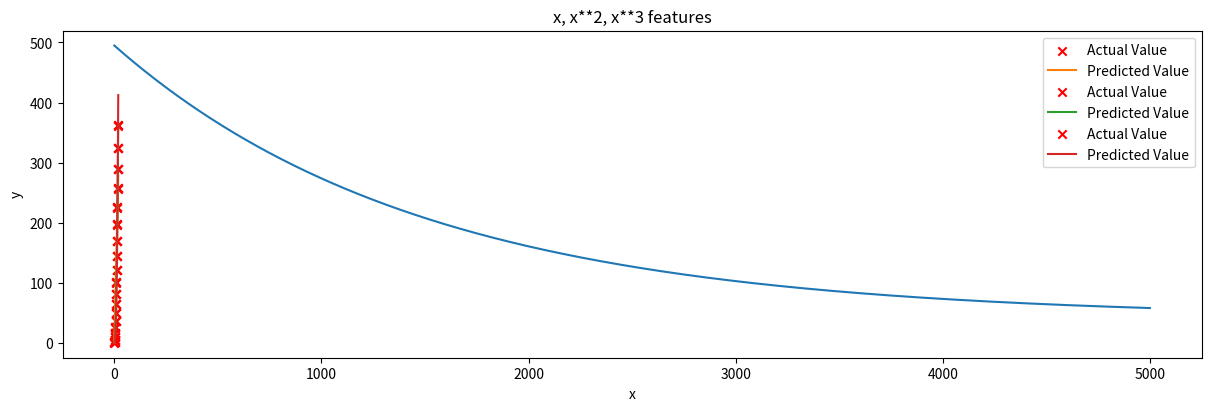
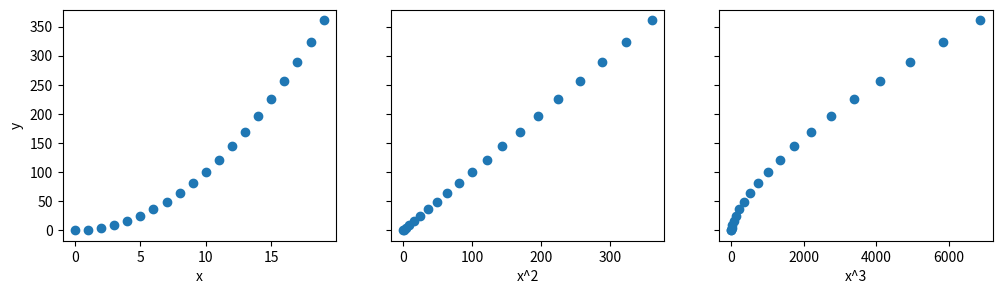

The matplotlib source for these figures, in order:
import copy, math
import numpy as np
import matplotlib.pyplot as plt

X_train = np.array([[21.04,5,0.5,90], [14.16,3,1,80], [8.52,2,0.5,70]])
y_train = np.array([46, 23.2, 17.8])

# data is stored in numpy array/matrix
print(f"X Shape: {X_train.shape}, X Type:{type(X_train)})")
print(X_train)
print(f"y Shape: {y_train.shape}, y Type:{type(y_train)})")
print(y_train)

b_init = 785.1811367994083
w_init = np.array([ 0.39133535, 18.75376741, -53.36032453, -26.42131618])

def compute_cost(X, y, w, b):
    """
    compute cost
    Args:
      X (ndarray (m,n)): Data, m examples with n features
      y (ndarray (m,)) : target values
      w (ndarray (n,)) : model parameters
      b (scalar)       : model parameter

    Returns:
      cost (scalar): cost
    """
    m = X.shape[0]
    cost = 0.0
    for i in range(m):
        f_wb_i = np.dot(X[i], w) + b           #(n,)(n,) = scalar (see np.dot)
        cost = cost + (f_wb_i - y[i])**2       #scalar
    cost = cost / (2 * m)                      #scalar
    #print(cost)
    return cost

# Compute and display cost using our pre-chosen optimal parameters.
cost = compute_cost(X_train, y_train, w_init, b_init)
print(f'Cost at optimal w : {cost}')

def compute_gradient(X, y, w, b):
    """
    Computes the gradient for linear regression
    Args:
      X (ndarray (m,n)): Data, m examples with n features
      y (ndarray (m,)) : target values
      w (ndarray (n,)) : model parameters
      b (scalar)       : model parameter

    Returns:
      dj_dw (ndarray (n,)): The gradient of the cost w.r.t. the parameters w.
      dj_db (scalar):       The gradient of the cost w.r.t. the parameter b.
    """
    m,n = X.shape           #(number of examples, number of features)
    dj_dw = np.zeros((n,))
    dj_db = 0.

    for i in range(m):
        err = (np.dot(X[i], w) + b) - y[i]
        for j in range(n):
            dj_dw[j] = dj_dw[j] + err * X[i, j]
        dj_db = dj_db + err
    dj_dw = dj_dw / m
    dj_db = dj_db / m

    return dj_db, dj_dw

def gradient_descent(X, y, w_in, b_in, cost_function, gradient_function, alpha, num_iters):
    """
    Performs batch gradient descent to learn w and b. Updates w and b by taking
    num_iters gradient steps with learning rate alpha

    Args:
      X (ndarray (m,n))   : Data, m examples with n features
      y (ndarray (m,))    : target values
      w_in (ndarray (n,)) : initial model parameters
      b_in (scalar)       : initial model parameter
      cost_function       : function to compute cost
      gradient_function   : function to compute the gradient
      alpha (float)       : Learning rate
      num_iters (int)     : number of iterations to run gradient descent

    Returns:
      w (ndarray (n,)) : Updated values of parameters
      b (scalar)       : Updated value of parameter
      """

    # An array to store cost J and w's at each iteration primarily for graphing later
    J_history = []
    w = copy.deepcopy(w_in)  #avoid modifying global w within function
    b = b_in

    for i in range(num_iters):

        # Calculate the gradient and update the parameters
        dj_db,dj_dw = gradient_function(X, y, w, b)   ##None

        # Update Parameters using w, b, alpha and gradient
        w = w - alpha * dj_dw               ##None
        b = b - alpha * dj_db               ##None

        # Save cost J at each iteration
        if i<100000:      # prevent resource exhaustion
            J_history.append( cost_function(X, y, w, b))

        # Print cost every at intervals 10 times or as many iterations if < 10
        if i% math.ceil(num_iters / 10) == 0:
            print(f"Iteration {i:4d}: Cost {J_history[-1]:8.2f}   ")
    return w, b, J_history #return final w,b and J history for graphing

# initialize parameters
initial_w = np.zeros_like(w_init)
initial_b = 0.
# some gradient descent settings
iterations = 5000
alpha = 5.0e-8
# run gradient descent
w_final, b_final, J_hist = gradient_descent(X_train, y_train, initial_w, initial_b,
                                                    compute_cost, compute_gradient,
                                                    alpha, iterations)
print(f"b,w found by gradient descent: {b_final:0.2f},{w_final} ")
m,_ = X_train.shape
for i in range(m):
    print(f"prediction: {np.dot(X_train[i], w_final) + b_final:0.2f}, target value: {y_train[i]}")

# plot cost versus iteration
fig, (ax1) = plt.subplots(1, 1, constrained_layout=True, figsize=(12, 4))
ax1.plot(J_hist)

ax1.set_title("Cost vs. iteration")
ax1.set_ylabel('Cost')
ax1.set_xlabel('iteration step')
plt.show()

def gradient_descent(X, y, w_in, b_in, cost_function, gradient_function, alpha, num_iters):
    """
    Performs batch gradient descent to learn w and b. Updates w and b by taking
    num_iters gradient steps with learning rate alpha

    Args:
      X (ndarray (m,n))   : Data, m examples with n features
      y (ndarray (m,))    : target values
      w_in (ndarray (n,)) : initial model parameters
      b_in (scalar)       : initial model parameter
      cost_function       : function to compute cost
      gradient_function   : function to compute the gradient
      alpha (float)       : Learning rate
      num_iters (int)     : number of iterations to run gradient descent

    Returns:
      w (ndarray (n,)) : Updated values of parameters
      b (scalar)       : Updated value of parameter
      """

    # An array to store cost J and w's at each iteration primarily for graphing later
    J_history = []
    w = copy.deepcopy(w_in)  #avoid modifying global w within function
    b = b_in

    for i in range(num_iters):

        # Calculate the gradient and update the parameters
        dj_db,dj_dw = gradient_function(X, y, w, b)   ##None

        # Update Parameters using w, b, alpha and gradient
        w = w - alpha * dj_dw               ##None
        b = b - alpha * dj_db               ##None

        # Save cost J at each iteration
        if i<100000:      # prevent resource exhaustion
            J_history.append( cost_function(X, y, w, b))


    return w, b, J_history #return final w,b and J history for graphing

# create target data
x = np.arange(0, 20, 1)
y = 1 + x**2
X = x.reshape(-1, 1)
initial_w = 0.0
initial_b = 0.0
alpha = 5e-5
iterations = 1000
mw_final, b_final, J_hist = gradient_descent(X, y, initial_w, initial_b,
                                                    compute_cost, compute_gradient,
                                                    alpha, iterations)
plt.scatter(x, y, marker='x', c='r', label="Actual Value"); plt.title("no feature engineering")
plt.plot(x,X@mw_final + b_final, label="Predicted Value");  plt.xlabel("X"); plt.ylabel("y"); plt.legend(); plt.show()

# create target data
x = np.arange(0, 20, 1)
y = 1 + x**2

# Engineer features
X = x**2      #<-- added engineered feature

X = X.reshape(-1, 1)  #X should be a 2-D Matrix
model_w,model_b,J_hist = gradient_descent(X, y, initial_w, initial_b,
                                                    compute_cost, compute_gradient,
                                                    alpha, iterations)

plt.scatter(x, y, marker='x', c='r', label="Actual Value"); plt.title("Added x**2 feature")
plt.plot(x, np.dot(X,model_w) + model_b, label="Predicted Value"); plt.xlabel("x"); plt.ylabel("y"); plt.legend(); plt.show()

# create target data
x = np.arange(0, 20, 1)
y = x**2

# engineer features .
X = np.c_[x, x**2, x**3]   #<-- added engineered feature
print(X)

initial_w = np.array([ 0.1, 0.1, 0.1])
initial_b = 0.0
alpha = 5e-10
model_w,model_b,J_hist = gradient_descent(X, y, initial_w, initial_b,
                                                    compute_cost, compute_gradient,
                                                    alpha, iterations)

plt.scatter(x, y, marker='x', c='r', label="Actual Value"); plt.title("x, x**2, x**3 features")
plt.plot(x, X@model_w + model_b, label="Predicted Value"); plt.xlabel("x"); plt.ylabel("y"); plt.legend(); plt.show()

# create target data
x = np.arange(0, 20, 1)
y = x**2

# engineer features .
X = np.c_[x, x**2, x**3]   #<-- added engineered feature
X_features = ['x','x^2','x^3']
fig,ax=plt.subplots(1, 3, figsize=(12, 3), sharey=True)
for i in range(len(ax)):
    ax[i].scatter(X[:,i],y)
    ax[i].set_xlabel(X_features[i])
ax[0].set_ylabel("y")
plt.show()

